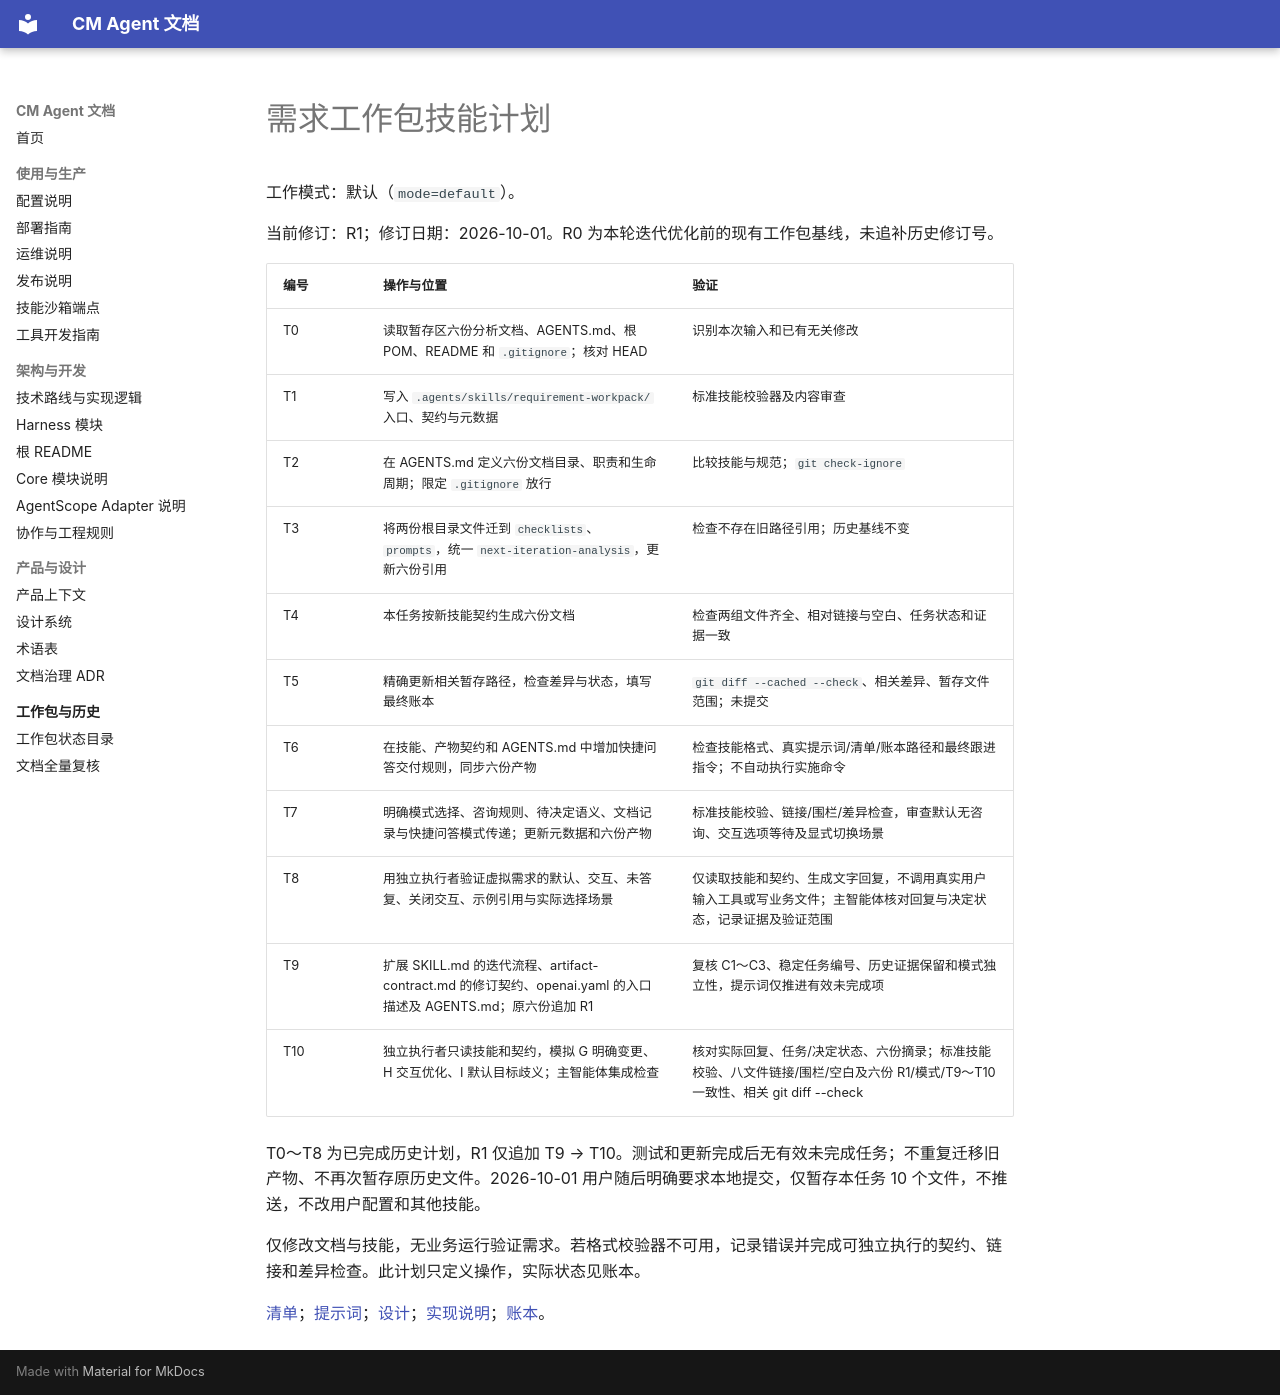

repository: cmming/cm-agent · page: superpowers/plans/2026-09-30-requirement-workpack-skill/index.html · generator: mkdocs

# 需求工作包技能计划

工作模式：默认（`mode=default`）。

当前修订：R1；修订日期：2026-10-01。R0 为本轮迭代优化前的现有工作包基线，未追补历史修订号。

| 编号 | 操作与位置 | 验证 |
|---|---|---|
| T0 | 读取暂存区六份分析文档、AGENTS.md、根 POM、README 和 `.gitignore`；核对 HEAD | 识别本次输入和已有无关修改 |
| T1 | 写入 `.agents/skills/requirement-workpack/` 入口、契约与元数据 | 标准技能校验器及内容审查 |
| T2 | 在 AGENTS.md 定义六份文档目录、职责和生命周期；限定 `.gitignore` 放行 | 比较技能与规范；`git check-ignore` |
| T3 | 将两份根目录文件迁到 `checklists`、`prompts`，统一 `next-iteration-analysis`，更新六份引用 | 检查不存在旧路径引用；历史基线不变 |
| T4 | 本任务按新技能契约生成六份文档 | 检查两组文件齐全、相对链接与空白、任务状态和证据一致 |
| T5 | 精确更新相关暂存路径，检查差异与状态，填写最终账本 | `git diff --cached --check`、相关差异、暂存文件范围；未提交 |
| T6 | 在技能、产物契约和 AGENTS.md 中增加快捷问答交付规则，同步六份产物 | 检查技能格式、真实提示词/清单/账本路径和最终跟进指令；不自动执行实施命令 |
| T7 | 明确模式选择、咨询规则、待决定语义、文档记录与快捷问答模式传递；更新元数据和六份产物 | 标准技能校验、链接/围栏/差异检查，审查默认无咨询、交互选项等待及显式切换场景 |
| T8 | 用独立执行者验证虚拟需求的默认、交互、未答复、关闭交互、示例引用与实际选择场景 | 仅读取技能和契约、生成文字回复，不调用真实用户输入工具或写业务文件；主智能体核对回复与决定状态，记录证据及验证范围 |
| T9 | 扩展 SKILL.md 的迭代流程、artifact-contract.md 的修订契约、openai.yaml 的入口描述及 AGENTS.md；原六份追加 R1 | 复核 C1～C3、稳定任务编号、历史证据保留和模式独立性，提示词仅推进有效未完成项 |
| T10 | 独立执行者只读技能和契约，模拟 G 明确变更、H 交互优化、I 默认目标歧义；主智能体集成检查 | 核对实际回复、任务/决定状态、六份摘录；标准技能校验、八文件链接/围栏/空白及六份 R1/模式/T9～T10 一致性、相关 git diff --check |

T0～T8 为已完成历史计划，R1 仅追加 T9 → T10。测试和更新完成后无有效未完成任务；不重复迁移旧产物、不再次暂存原历史文件。2026-10-01 用户随后明确要求本地提交，仅暂存本任务 10 个文件，不推送，不改用户配置和其他技能。

仅修改文档与技能，无业务运行验证需求。若格式校验器不可用，记录错误并完成可独立执行的契约、链接和差异检查。此计划只定义操作，实际状态见账本。

[清单](../checklists/2026-09-30-requirement-workpack-skill-checklist.md)；[提示词](../prompts/2026-09-30-requirement-workpack-skill-prompt.md)；[设计](../specs/2026-09-30-requirement-workpack-skill-design.md)；[实现说明](../implementation/2026-09-30-requirement-workpack-skill-implementation-design.md)；[账本](../progress/2026-09-30-requirement-workpack-skill-ledger.md)。
